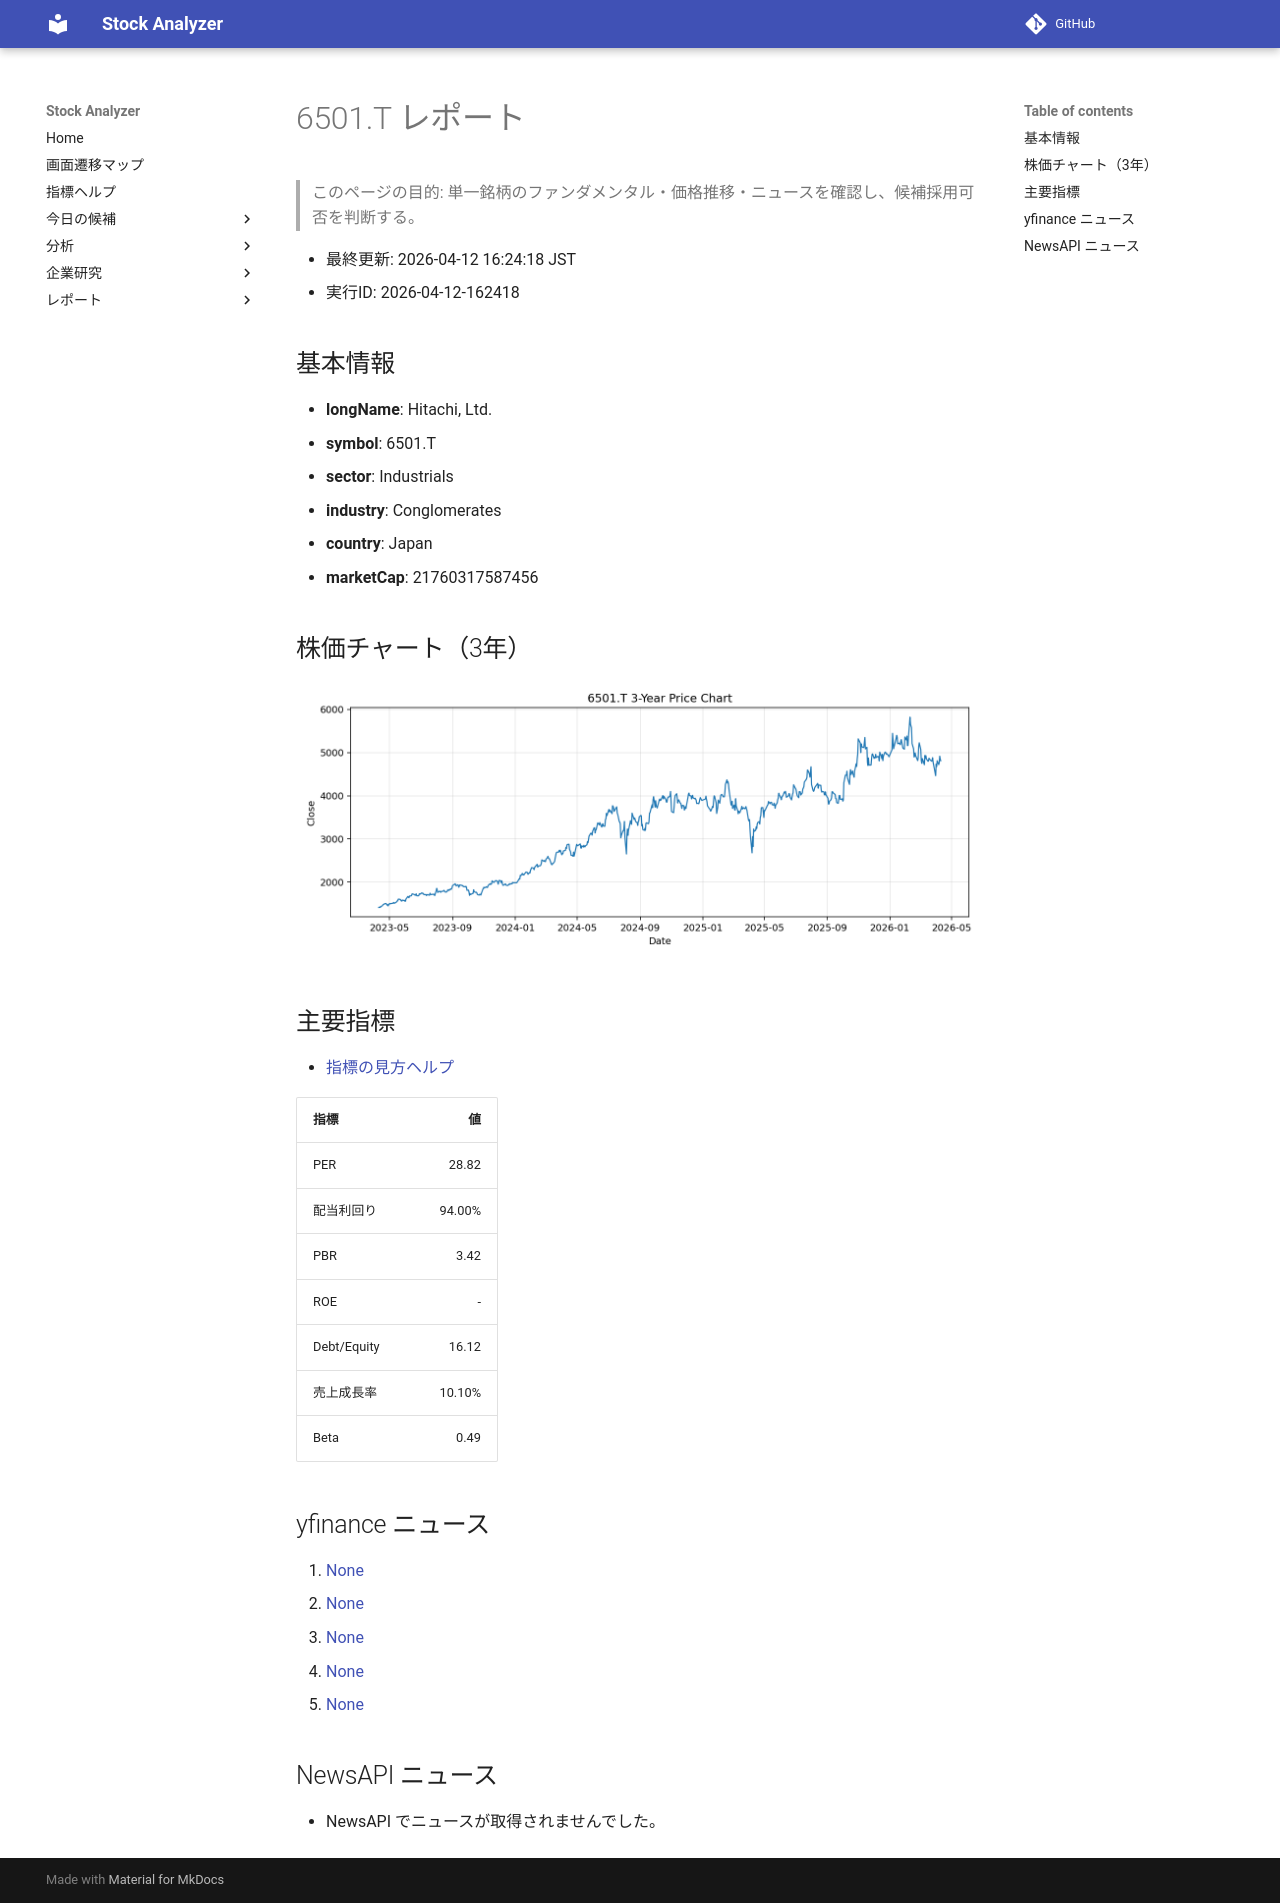

repository: Yumi-note/Making-APP · page: reports/2026-04-12/162418/6501_T/index.html · generator: mkdocs

# 6501.T レポート

> このページの目的: 単一銘柄のファンダメンタル・価格推移・ニュースを確認し、候補採用可否を判断する。

- 最終更新: 2026-04-12 16:24:18 JST
- 実行ID: 2026-04-12-162418

## 基本情報

- **longName**: Hitachi, Ltd.
- **symbol**: 6501.T
- **sector**: Industrials
- **industry**: Conglomerates
- **country**: Japan
- **marketCap**: 21760317587456

## 株価チャート（3年）

![6501.T 3-year price chart](6501_T_3y.png)

## 主要指標

- [指標の見方ヘルプ](../../../../indicators.md)

| 指標 | 値 |
|---|---:|
| PER | 28.82 |
| 配当利回り | 94.00% |
| PBR | 3.42 |
| ROE | - |
| Debt/Equity | 16.12 |
| 売上成長率 | 10.10% |
| Beta | 0.49 |

## yfinance ニュース

1. [None](None)
2. [None](None)
3. [None](None)
4. [None](None)
5. [None](None)

## NewsAPI ニュース

- NewsAPI でニュースが取得されませんでした。
